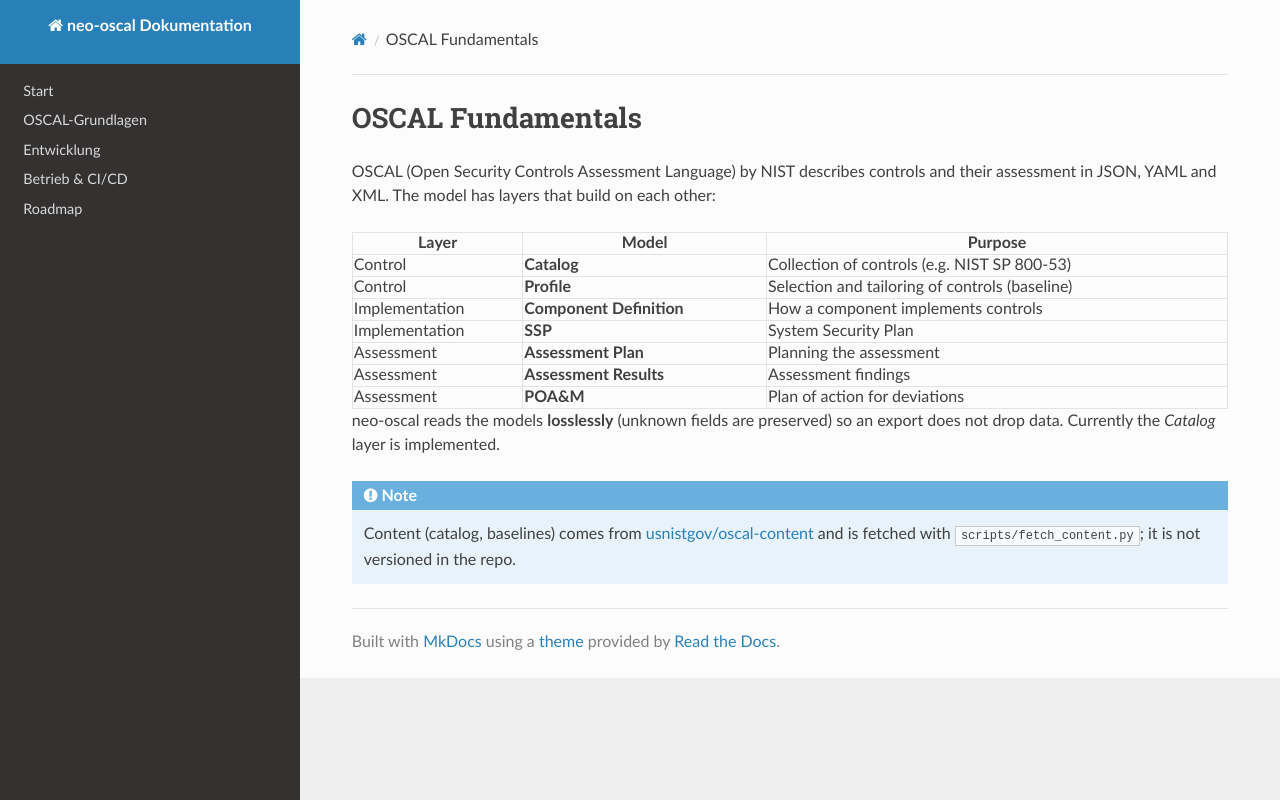

repository: neoprehn/neo-oscal · page: oscal-grundlagen.en/index.html · generator: mkdocs

# OSCAL Fundamentals

OSCAL (Open Security Controls Assessment Language) by NIST describes controls and their
assessment in JSON, YAML and XML. The model has layers that build on each other:

| Layer | Model | Purpose |
|---|---|---|
| Control | **Catalog** | Collection of controls (e.g. NIST SP 800-53) |
| Control | **Profile** | Selection and tailoring of controls (baseline) |
| Implementation | **Component Definition** | How a component implements controls |
| Implementation | **SSP** | System Security Plan |
| Assessment | **Assessment Plan** | Planning the assessment |
| Assessment | **Assessment Results** | Assessment findings |
| Assessment | **POA&M** | Plan of action for deviations |

neo-oscal reads the models **losslessly** (unknown fields are preserved) so an export does
not drop data. Currently the *Catalog* layer is implemented.

!!! note
    Content (catalog, baselines) comes from
    [usnistgov/oscal-content](https://github.com/usnistgov/oscal-content) and is fetched with
    `scripts/fetch_content.py`; it is not versioned in the repo.
